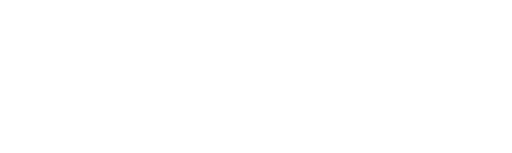
t = 0.00 s
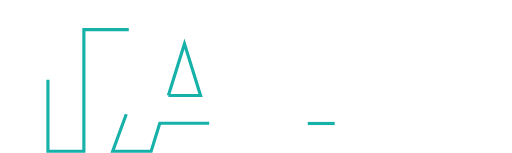
t = 0.93 s
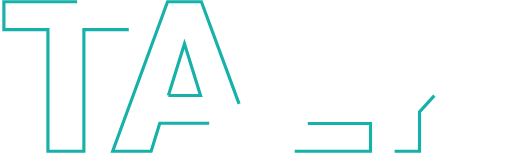
t = 1.37 s
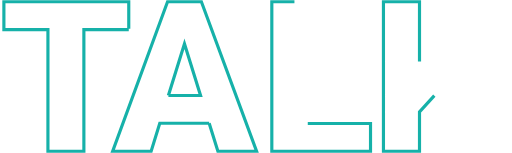
t = 1.81 s
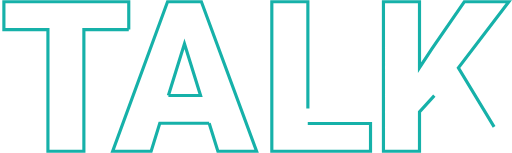
t = 2.25 s
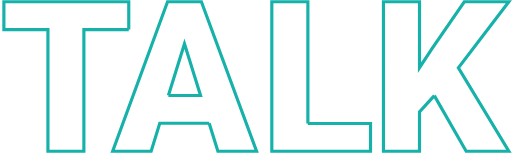
t = 2.80 s

The animated SVG that drew these frames (rendered in a browser with its animation timeline set to each time). Animation: 2 CSS @keyframes rules; one cycle of 2.80 s.

<!--?xml version="1.0" encoding="utf-8"?-->
<!-- Generator: Adobe Illustrator 23.0.3, SVG Export Plug-In . SVG Version: 6.00 Build 0)  -->
<svg version="1.1" id="Layer_1" xmlns="http://www.w3.org/2000/svg" xmlns:xlink="http://www.w3.org/1999/xlink" x="0px" y="0px" viewBox="0 0 487.1 145.2" style="" xml:space="preserve">
<style type="text/css">
	.st0{fill:none;stroke:#16B1A9;stroke-width:3;}
</style>
<title>MDEV_HEADER_talk</title>
<path class="st0 qFoHPPAK_0" d="M122.5,28H79.8v115.7H45.6V28H3.7V1.5h118.8V28z"></path>
<path class="st0 qFoHPPAK_1" d="M199,117.1h-47l-8.2,26.6h-36.6L159.4,1.5h32.2l52.5,142.2h-36.8L199,117.1z M160.2,90.7h30.6l-15.3-49.3
	L160.2,90.7z"></path>
<path class="st0 qFoHPPAK_2" d="M292.8,117.3h59.7v26.4h-93.9V1.5h34.3V117.3z"></path>
<path class="st0 qFoHPPAK_3" d="M413.2,90.8l-14.1,15.4v37.5h-34.3V1.5h34.3v62.7l11.9-18.1l30.7-44.6h42.4l-48,62.9l48,79.3h-40.6L413.2,90.8z
	"></path>
<style data-made-with="vivus-instant">.qFoHPPAK_0{stroke-dasharray:522 524;stroke-dashoffset:523;animation:qFoHPPAK_draw 1866ms ease-in-out 0ms forwards;}.qFoHPPAK_1{stroke-dasharray:646 648;stroke-dashoffset:647;animation:qFoHPPAK_draw 1866ms ease-in-out 311ms forwards;}.qFoHPPAK_2{stroke-dasharray:473 475;stroke-dashoffset:474;animation:qFoHPPAK_draw 1866ms ease-in-out 622ms forwards;}.qFoHPPAK_3{stroke-dasharray:724 726;stroke-dashoffset:725;animation:qFoHPPAK_draw 1866ms ease-in-out 933ms forwards;}@keyframes qFoHPPAK_draw{100%{stroke-dashoffset:0;}}@keyframes qFoHPPAK_fade{0%{stroke-opacity:1;}94.28571428571429%{stroke-opacity:1;}100%{stroke-opacity:0;}}</style></svg>
